Image classification data set "final_dataset" (SliMac16/projekt_inz on GitHub). Class labels (2): anomaly, clean.

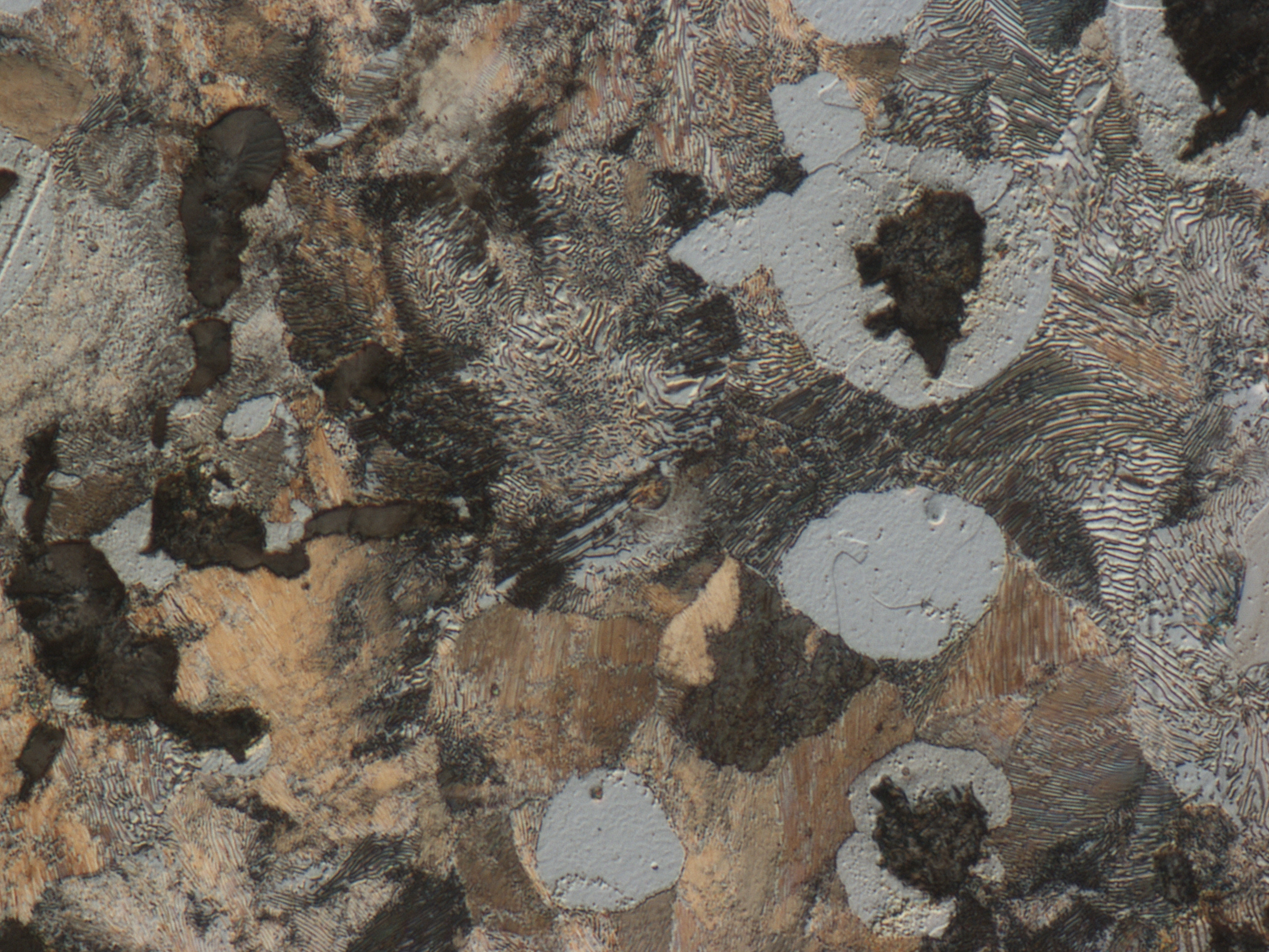
Label: clean

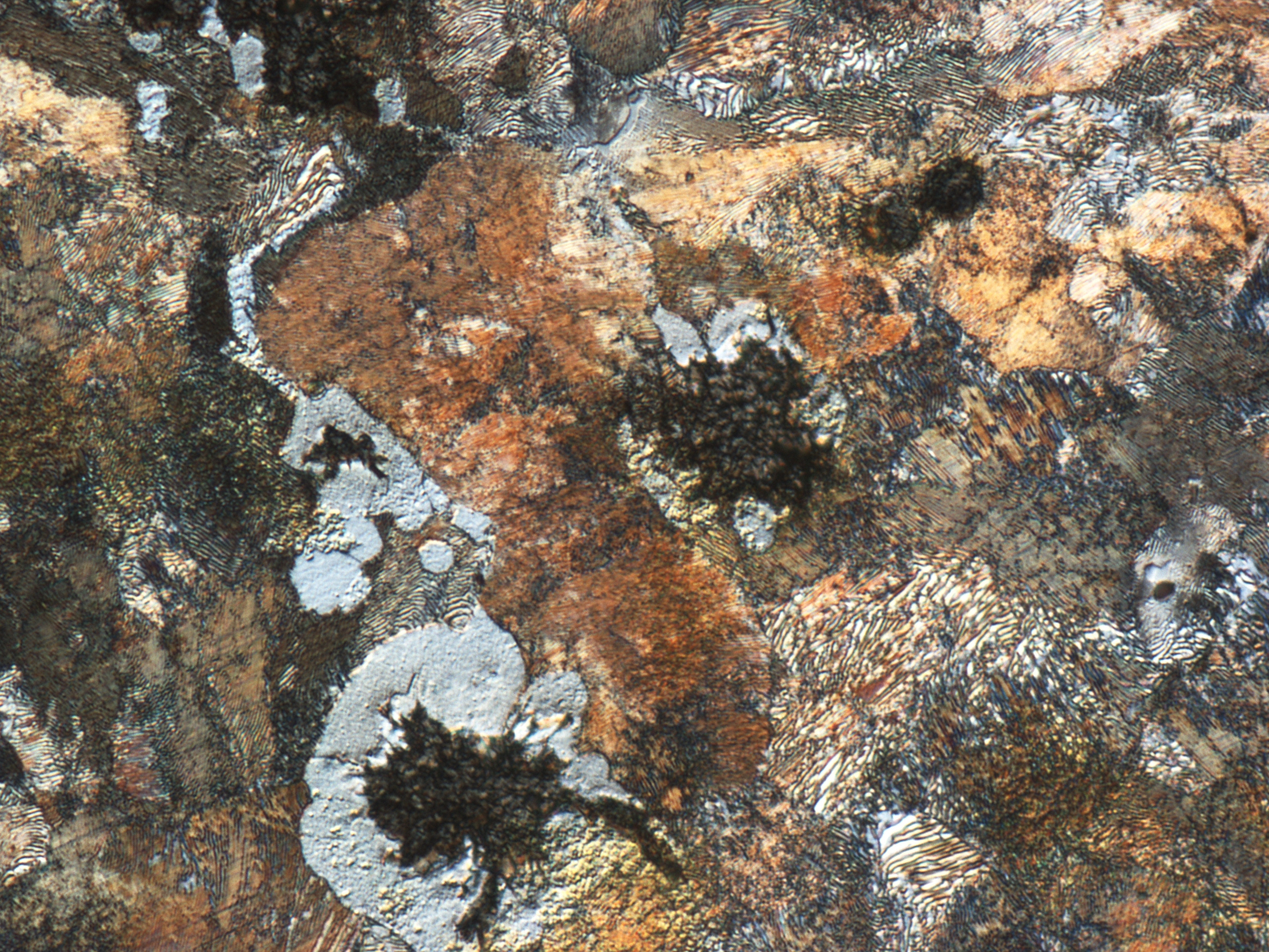
Label: clean

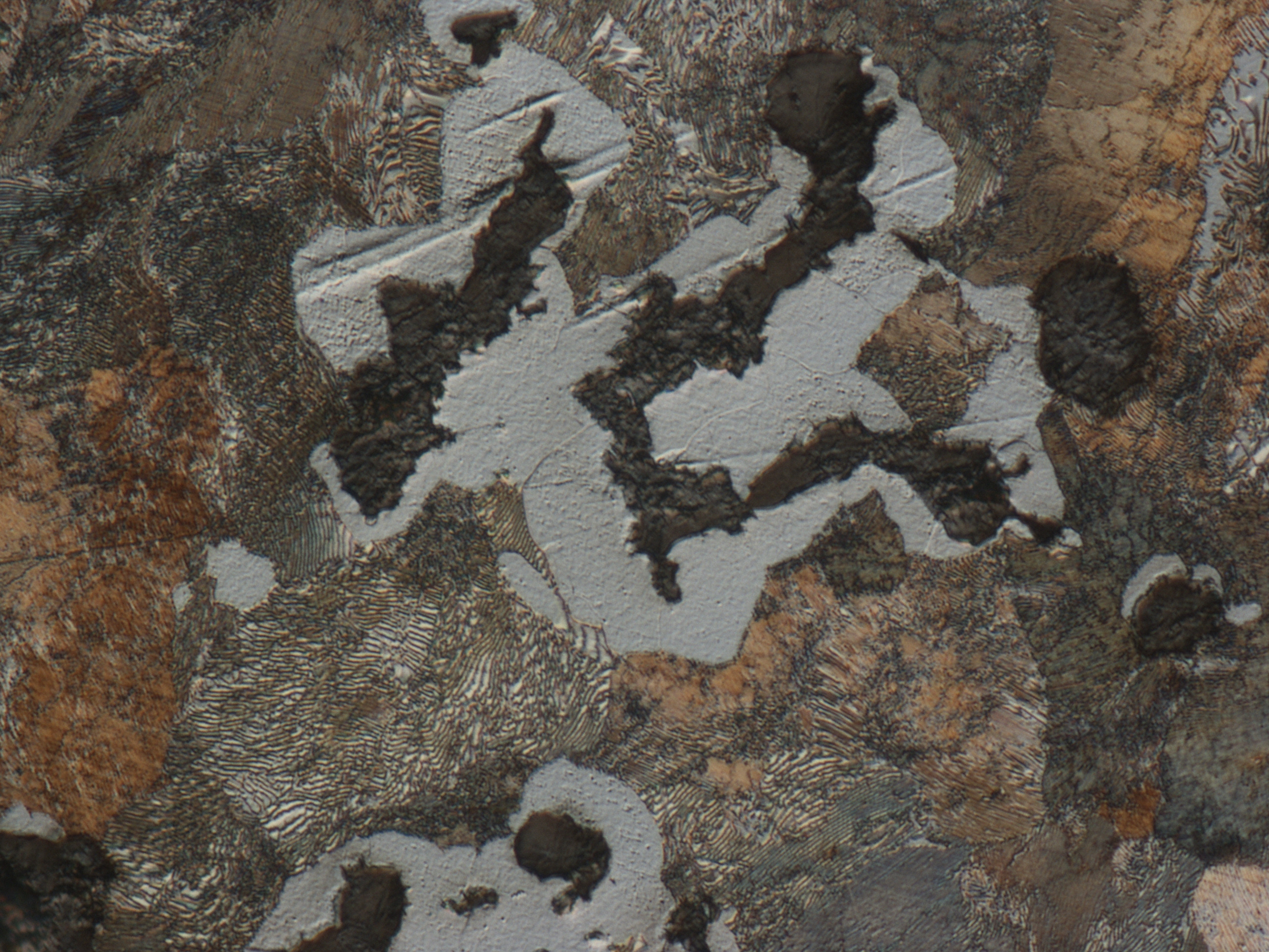
Label: clean

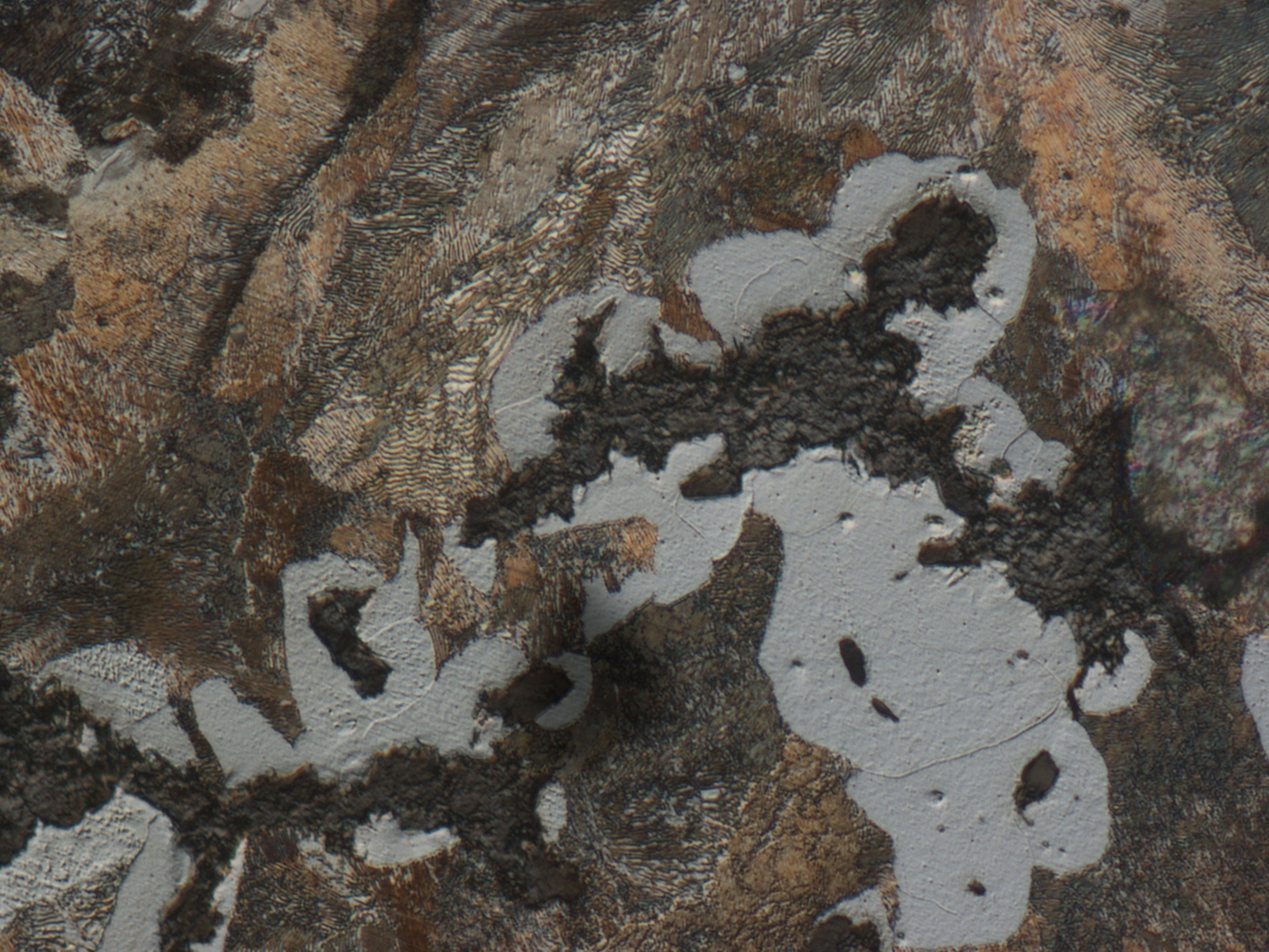
Label: anomaly

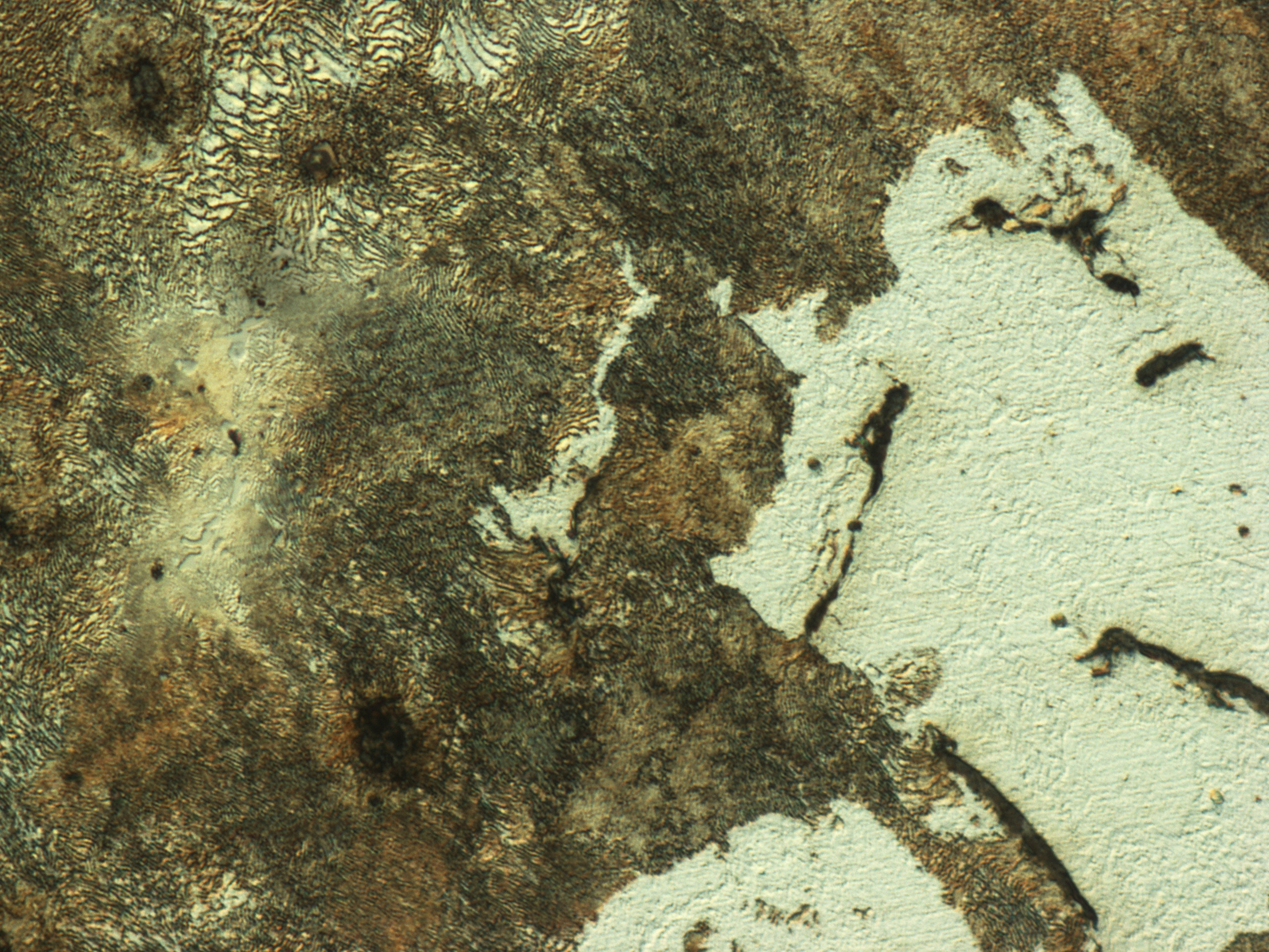
Label: anomaly

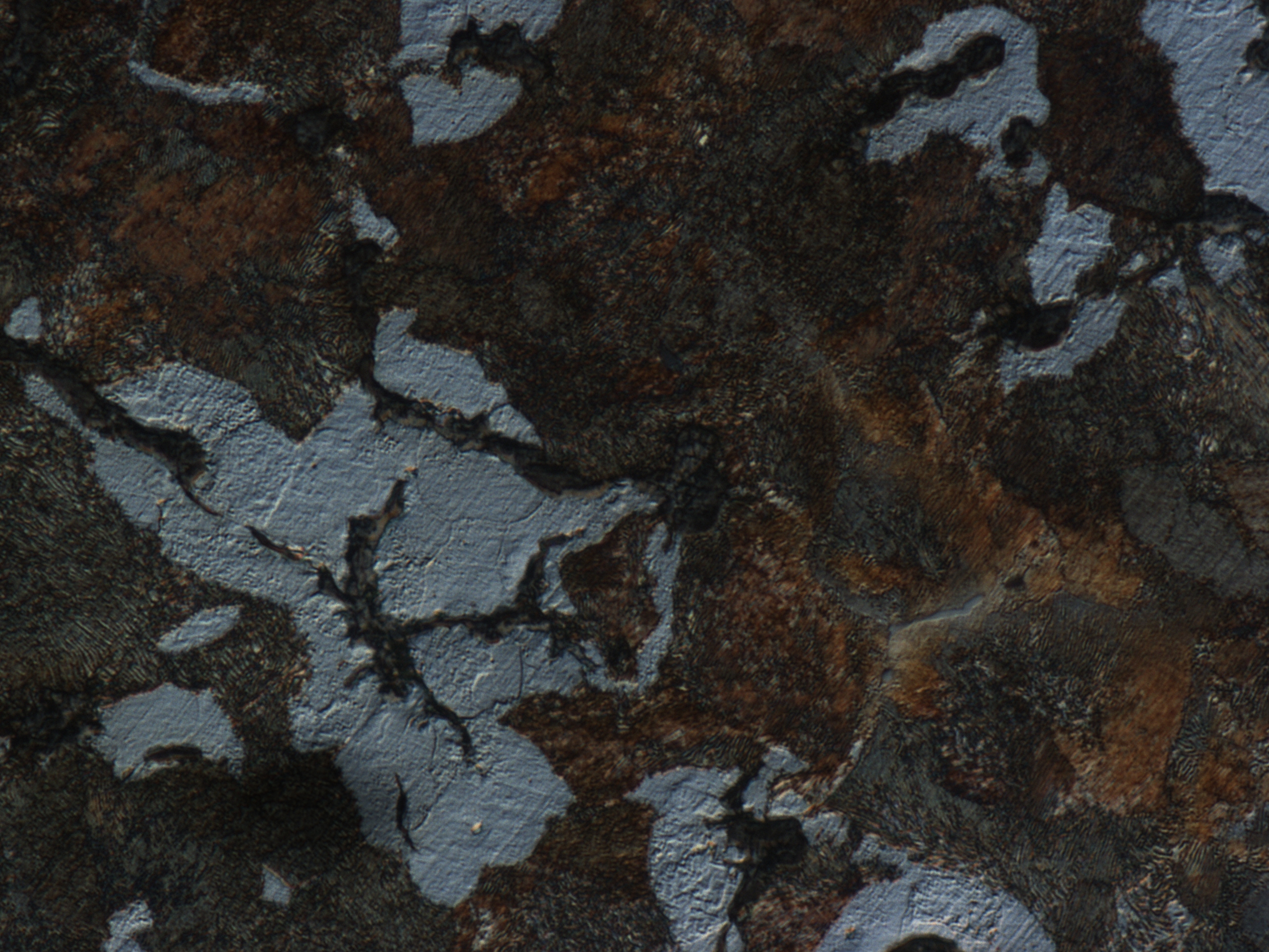
Label: anomaly
